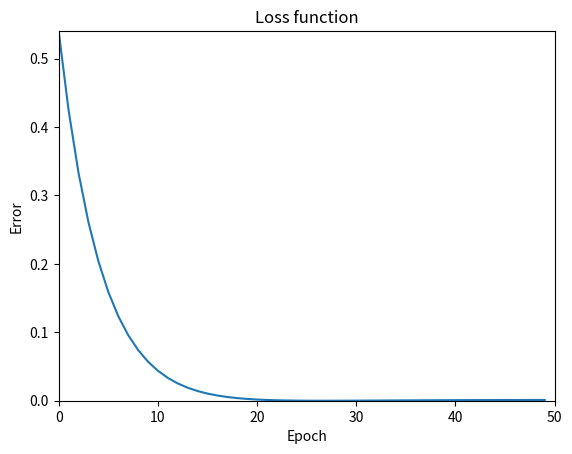

Python code for this plot:
'''
rete neurale senza librerie e con un solo neurone
'''

import matplotlib.pyplot as plt

data_set = [
    [2, 4],
    [3, 6],
    [4, 8],
    [5, 10]
]

epoch = 50
w = 2.1
eps = 0.01
lr = 0.001


def forward(data):
    output = [x[0] * w for x in data]
    return output

def lossFunction(y):
    loss = [(y[valueId] - data_set[valueId][1])**2 for valueId in range(len(y))]
    return sum(loss)

# RICORDARSI CHE I GRADIANTI SI FANNO SULLA LOSS FUNCTION E NON A QUELLA PER OTTENERE L'OUTPUT DELLA RETE 
def backPropagation(inputs, eps, w):
    output1 = [x[0] * w for x in inputs]
    loss1 = lossFunction(output1)

    # print(f'loss: {loss1}')
    output2 = [x[0] * (w + eps) for x in inputs]
    loss2 = lossFunction(output2)

    # print(f'loss: {loss2}')

    grad = (loss2 - loss1) / eps
    return grad

loss_value = []
for _ in range(epoch):
    print('\n---------------------------------')
    output = forward(data_set)
    loss = lossFunction(output)
    print(f'output rete neurale: {output}')
    grad = backPropagation(data_set, eps, w)
    w -= grad * lr
    loss_value.append(loss)

    print('---------------------------------')

output = forward(data_set)
print(f'OUTPUT FINALE: {output}')
print('W', w)
print(loss_value)

def plot():
    plt.axis((0, epoch, 0, loss_value[0],))
    plt.title('Loss function')
    plt.xlabel('Epoch')
    plt.ylabel('Error')
    plt.plot(loss_value)
    plt.show()

plot()